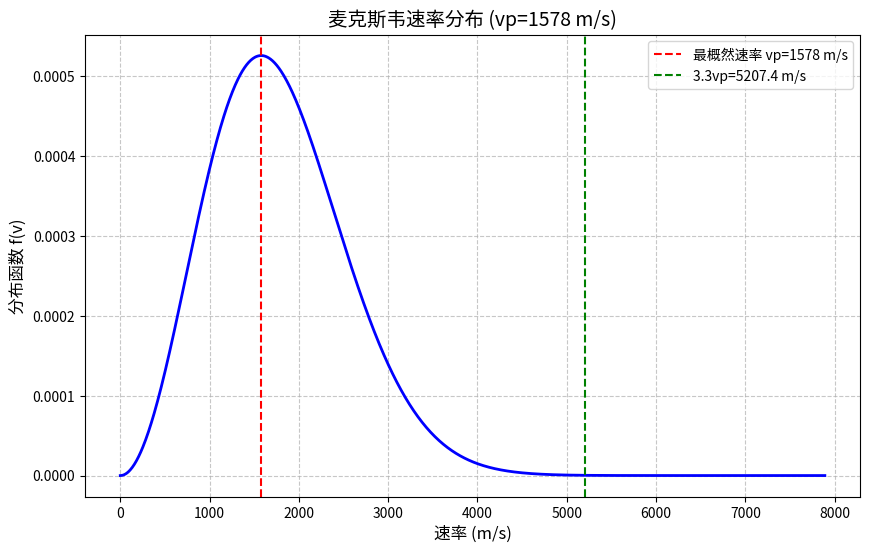

Generate this figure with matplotlib:
import numpy as np
from scipy.integrate import quad
import time
import matplotlib.pyplot as plt

# 最概然速率 (m/s)
vp = 1578  

def maxwell_distribution(v, vp):
    """
    计算麦克斯韦速率分布函数值
    """
    coeff = 4 / np.sqrt(np.pi) * (v**2 / vp**3)
    exponent = - (v**2 / vp**2)
    return coeff * np.exp(exponent)

def percentage_0_to_vp(vp):
    """
    计算速率在0到vp间隔内的分子数百分比
    """
    result, _ = quad(maxwell_distribution, 0, vp, args=(vp,))
    return result * 100

def percentage_0_to_3_3vp(vp):
    """
    计算速率在0到3.3vp间隔内的分子数百分比
    """
    result, _ = quad(maxwell_distribution, 0, 3.3*vp, args=(vp,))
    return result * 100

def percentage_3e4_to_3e8(vp):
    """
    计算速率在3×10^4到3×10^8 m/s间隔内的分子数百分比
    """
    result, _ = quad(maxwell_distribution, 3e4, 3e8, args=(vp,))
    return result * 100

def trapezoidal_rule(f, a, b, n, vp):
    """
    使用梯形法则计算麦克斯韦分布的积分
    """
    h = (b - a) / n
    x = np.linspace(a, b, n+1)
    y = f(x, vp)
    return h * (0.5*y[0] + 0.5*y[-1] + np.sum(y[1:-1])) * 100

def percentage_0_to_vp_trap(vp, n):
    return trapezoidal_rule(maxwell_distribution, 0, vp, n, vp)

def percentage_0_to_3_3vp_trap(vp, n):
    return trapezoidal_rule(maxwell_distribution, 0, 3.3*vp, n, vp)

def percentage_3e4_to_3e8_trap(vp, n):
    return trapezoidal_rule(maxwell_distribution, 3e4, 3e8, n, vp)

def compare_methods(task_name, quad_func, trap_func, vp, n_values=[10, 100, 1000, 10000]):
    """比较quad和梯形积分法的结果和性能"""
    print(f"\n{task_name}的方法对比:")
    
    # 使用quad计算（作为参考值）
    start_time = time.time()
    quad_result = quad_func(vp)
    quad_time = time.time() - start_time
    print(f"quad方法: {quad_result:.6f}%, 耗时: {quad_time:.6f}秒")
    
    # 使用不同区间划分数的梯形法则
    print("\n梯形积分法结果:")
    print(f"{'区间划分数':<12}{'结果 (%)':<15}{'相对误差 (%)':<15}{'计算时间 (秒)':<15}")
    
    for n in n_values:
        start_time = time.time()
        trap_result = trap_func(vp, n)
        trap_time = time.time() - start_time
        rel_error = abs(trap_result - quad_result) / quad_result * 100
        
        print(f"{n:<12}{trap_result:<15.6f}{rel_error:<15.6f}{trap_time:<15.6f}")

def plot_distribution(vp):
    """绘制麦克斯韦速率分布曲线"""
    v = np.linspace(0, 5*vp, 1000)
    fv = maxwell_distribution(v, vp)
    
    plt.figure(figsize=(10, 6))
    plt.plot(v, fv, 'b-', linewidth=2)
    plt.xlabel('速率 (m/s)', fontsize=12)
    plt.ylabel('分布函数 f(v)', fontsize=12)
    plt.title('麦克斯韦速率分布 (vp=1578 m/s)', fontsize=14)
    plt.grid(True, linestyle='--', alpha=0.7)
    
    # 标记重要区域
    plt.axvline(x=vp, color='r', linestyle='--', label=f'最概然速率 vp={vp} m/s')
    plt.axvline(x=3.3*vp, color='g', linestyle='--', label=f'3.3vp={3.3*vp:.1f} m/s')
    plt.legend(fontsize=10)
    
    plt.show()

if __name__ == "__main__":
    # 绘制分布曲线
    plot_distribution(vp)
    
    # 测试代码
    print("=== 使用quad方法的结果 ===")
    print(f"0 到 vp 间概率百分比: {percentage_0_to_vp(vp):.6f}%")
    print(f"0 到 3.3vp 间概率百分比: {percentage_0_to_3_3vp(vp):.6f}%")
    print(f"3×10^4 到 3×10^8 间概率百分比: {percentage_3e4_to_3e8(vp):.6f}%")
    
    print("\n=== quad方法与梯形积分法对比 ===")
    compare_methods("任务1: 0到vp", percentage_0_to_vp, percentage_0_to_vp_trap, vp)
    compare_methods("任务2: 0到3.3vp", percentage_0_to_3_3vp, percentage_0_to_3_3vp_trap, vp)
    compare_methods("任务3: 3e4到3e8", percentage_3e4_to_3e8, percentage_3e4_to_3e8_trap, vp)
